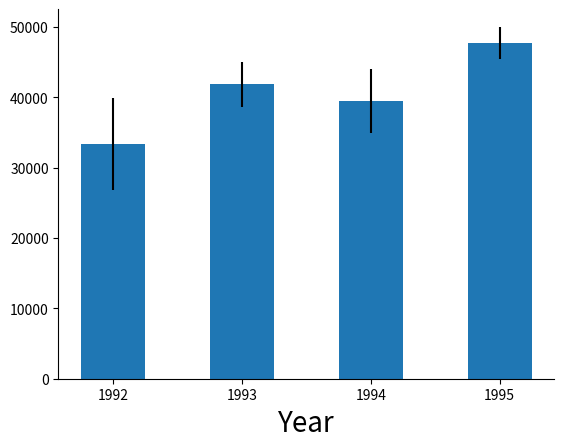

Source code (Python):

# coding: utf-8

# # Assignment 3 - Building a Custom Visualization
# 
# ---
# 
# In this assignment you must choose one of the options presented below and submit a visual as well as your source code for peer grading. The details of how you solve the assignment are up to you, although your assignment must use matplotlib so that your peers can evaluate your work. The options differ in challenge level, but there are no grades associated with the challenge level you chose. However, your peers will be asked to ensure you at least met a minimum quality for a given technique in order to pass. Implement the technique fully (or exceed it!) and you should be able to earn full grades for the assignment.
# 
# 
# &nbsp;&nbsp;&nbsp;&nbsp;&nbsp;&nbsp;Ferreira, N., Fisher, D., & Konig, A. C. (2014, April). [Sample-oriented task-driven visualizations: allowing users to make better, more confident decisions.](https://www.microsoft.com/en-us/research/wp-content/uploads/2016/02/Ferreira_Fisher_Sample_Oriented_Tasks.pdf) 
# &nbsp;&nbsp;&nbsp;&nbsp;&nbsp;&nbsp;In Proceedings of the SIGCHI Conference on Human Factors in Computing Systems (pp. 571-580). ACM. ([video](https://www.youtube.com/watch?v=BI7GAs-va-Q))
# 
# 
# In this [paper](https://www.microsoft.com/en-us/research/wp-content/uploads/2016/02/Ferreira_Fisher_Sample_Oriented_Tasks.pdf) the authors describe the challenges users face when trying to make judgements about probabilistic data generated through samples. As an example, they look at a bar chart of four years of data (replicated below in Figure 1). Each year has a y-axis value, which is derived from a sample of a larger dataset. For instance, the first value might be the number votes in a given district or riding for 1992, with the average being around 33,000. On top of this is plotted the 95% confidence interval for the mean (see the boxplot lectures for more information, and the yerr parameter of barcharts).
# 
# <br>
# <img src="readonly/Assignment3Fig1.png" alt="Figure 1" style="width: 400px;"/>
# <h4 style="text-align: center;" markdown="1">  &nbsp;&nbsp;&nbsp;&nbsp;&nbsp;&nbsp;&nbsp;&nbsp;Figure 1 from (Ferreira et al, 2014).</h4>
# 
# <br>
# 
# A challenge that users face is that, for a given y-axis value (e.g. 42,000), it is difficult to know which x-axis values are most likely to be representative, because the confidence levels overlap and their distributions are different (the lengths of the confidence interval bars are unequal). One of the solutions the authors propose for this problem (Figure 2c) is to allow users to indicate the y-axis value of interest (e.g. 42,000) and then draw a horizontal line and color bars based on this value. So bars might be colored red if they are definitely above this value (given the confidence interval), blue if they are definitely below this value, or white if they contain this value.
# 
# 
# <br>
# <img src="readonly/Assignment3Fig2c.png" alt="Figure 1" style="width: 400px;"/>
# <h4 style="text-align: center;" markdown="1">  Figure 2c from (Ferreira et al. 2014). Note that the colorbar legend at the bottom as well as the arrows are not required in the assignment descriptions below.</h4>
# 
# <br>
# <br>
# 
# **Easiest option:** Implement the bar coloring as described above - a color scale with only three colors, (e.g. blue, white, and red). Assume the user provides the y axis value of interest as a parameter or variable.
# 
# 
# **Harder option:** Implement the bar coloring as described in the paper, where the color of the bar is actually based on the amount of data covered (e.g. a gradient ranging from dark blue for the distribution being certainly below this y-axis, to white if the value is certainly contained, to dark red if the value is certainly not contained as the distribution is above the axis).
# 
# **Even Harder option:** Add interactivity to the above, which allows the user to click on the y axis to set the value of interest. The bar colors should change with respect to what value the user has selected.
# 
# **Hardest option:** Allow the user to interactively set a range of y values they are interested in, and recolor based on this (e.g. a y-axis band, see the paper for more details).
# 
# ---
# 
# *Note: The data given for this assignment is not the same as the data used in the article and as a result the visualizations may look a little different.*

# In[1]:

import pandas as pd
import numpy as np
import math

np.random.seed(12345)

df = pd.DataFrame([np.random.normal(32000,200000,3650), 
                   np.random.normal(43000,100000,3650), 
                   np.random.normal(43500,140000,3650), 
                   np.random.normal(48000,70000,3650)], 
                  index=[1992,1993,1994,1995])


# In[2]:

import matplotlib.pyplot as plt
import numpy as np
get_ipython().magic('matplotlib notebook')

mean = df.mean(axis=1)
sd = df.std(axis=1)
#z value for 95% CI is 1.96
ci = 1.96*(sd/math.sqrt(len(df.columns)))
barlist = plt.bar(range(len(df.index)), mean, yerr = ci, width = 0.5)
plt.xticks(range(len(df.index)), df.index)
plt.gca().spines['top'].set_visible(False)
plt.gca().spines['right'].set_visible(False)

_ =plt.xlabel("Year", fontsize = 20)


# In[3]:

def onclick(event):
    plt.gca().set_title('Selected value of {}'.format(event.ydata))
    yinput = event.ydata
    for i in range(len(mean)):
        if yinput > mean.iloc[i]+ci.iloc[i]:
            if yinput < (mean.iloc[i]+ci.iloc[i])*1.125:
                barlist[i].set_color("#74C8F8")
            elif yinput > (mean.iloc[i]+ci.iloc[i])*1.25:
                barlist[i].set_color("#0003B4")
            else: barlist[i].set_color("#367BFA")
        elif yinput < mean.iloc[i]-ci.iloc[i]:
            if yinput > (mean.iloc[i]-ci.iloc[i])/1.125:
                barlist[i].set_color("#F16464")
            elif yinput > (mean.iloc[i]-ci.iloc[i])/1.25:
                barlist[i].set_color("#FF1E1E")
            else: barlist[i].set_color("#900C3F")      
        else:
            barlist[i].set_color("white")
        barlist[i].set_edgecolor("black")
        
_ =plt.gcf().canvas.mpl_connect('button_press_event', onclick)

